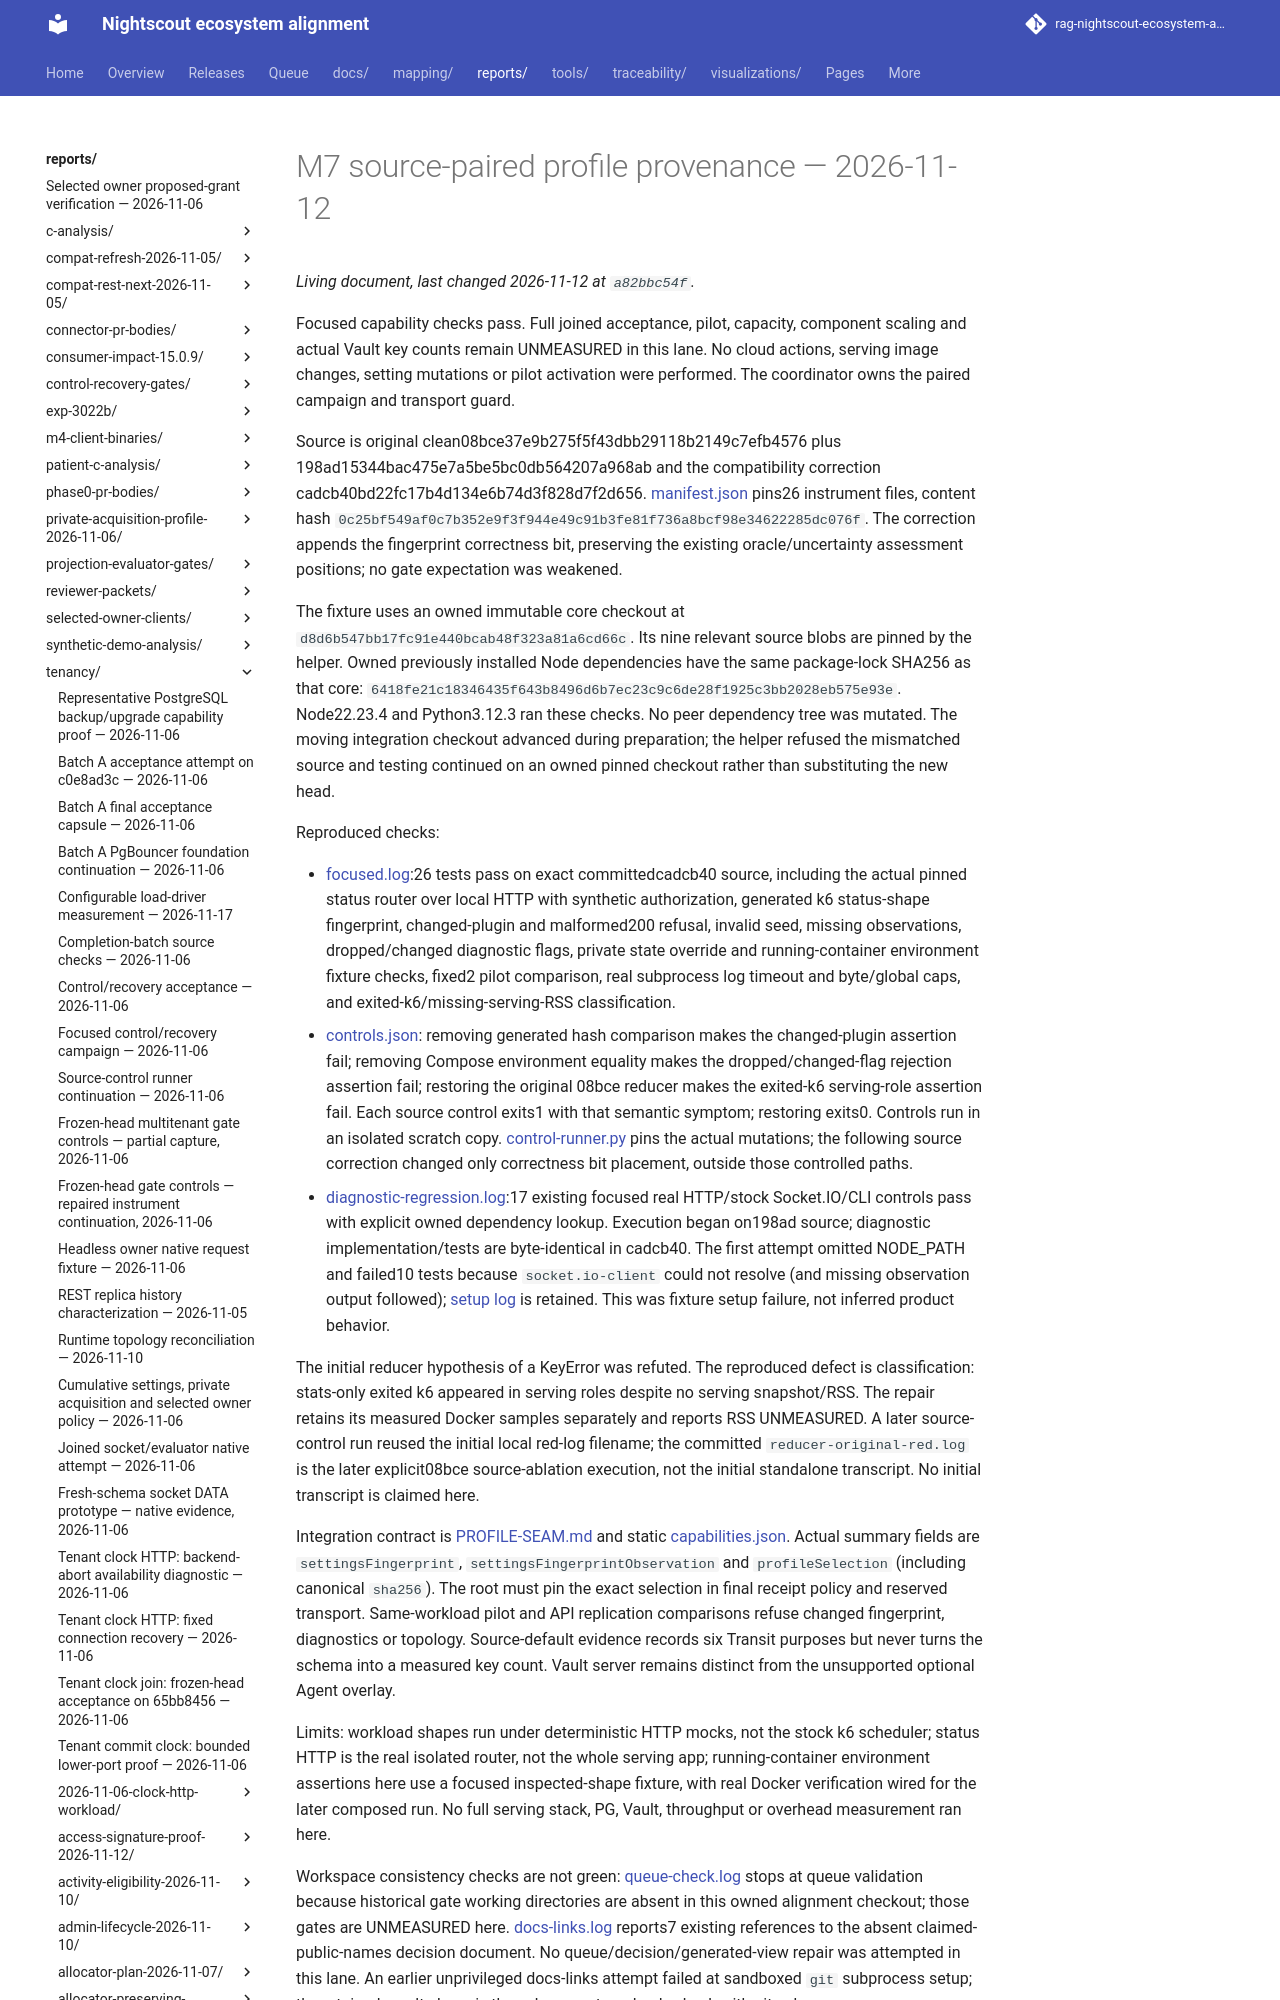

repository: bewest/rag-nightscout-ecosystem-alignment · page: reports/tenancy/m7-profile-provenance-2026-11-12/index.html · generator: mkdocs

# M7 source-paired profile provenance — 2026-11-12

Focused capability checks pass. Full joined acceptance, pilot, capacity,
component scaling and actual Vault key counts remain UNMEASURED in this lane.
No cloud actions, serving image changes, setting mutations or pilot activation
were performed. The coordinator owns the paired campaign and transport guard.

Source is original clean08bce37e9b275f5f43dbb29118b2149c7efb4576 plus
198ad15344bac475e7a5be5bc0db564207a968ab and the compatibility correction
cadcb40bd22fc17b4d134e6b74d3f828d7f2d656. [manifest.json](manifest.json)
pins26 instrument files, content hash
`0c25bf549af0c7b352e9f3f944e49c91b3fe81f736a8bcf98e34622285dc076f`.
The correction appends the fingerprint correctness bit, preserving the existing
oracle/uncertainty assessment positions; no gate expectation was weakened.
